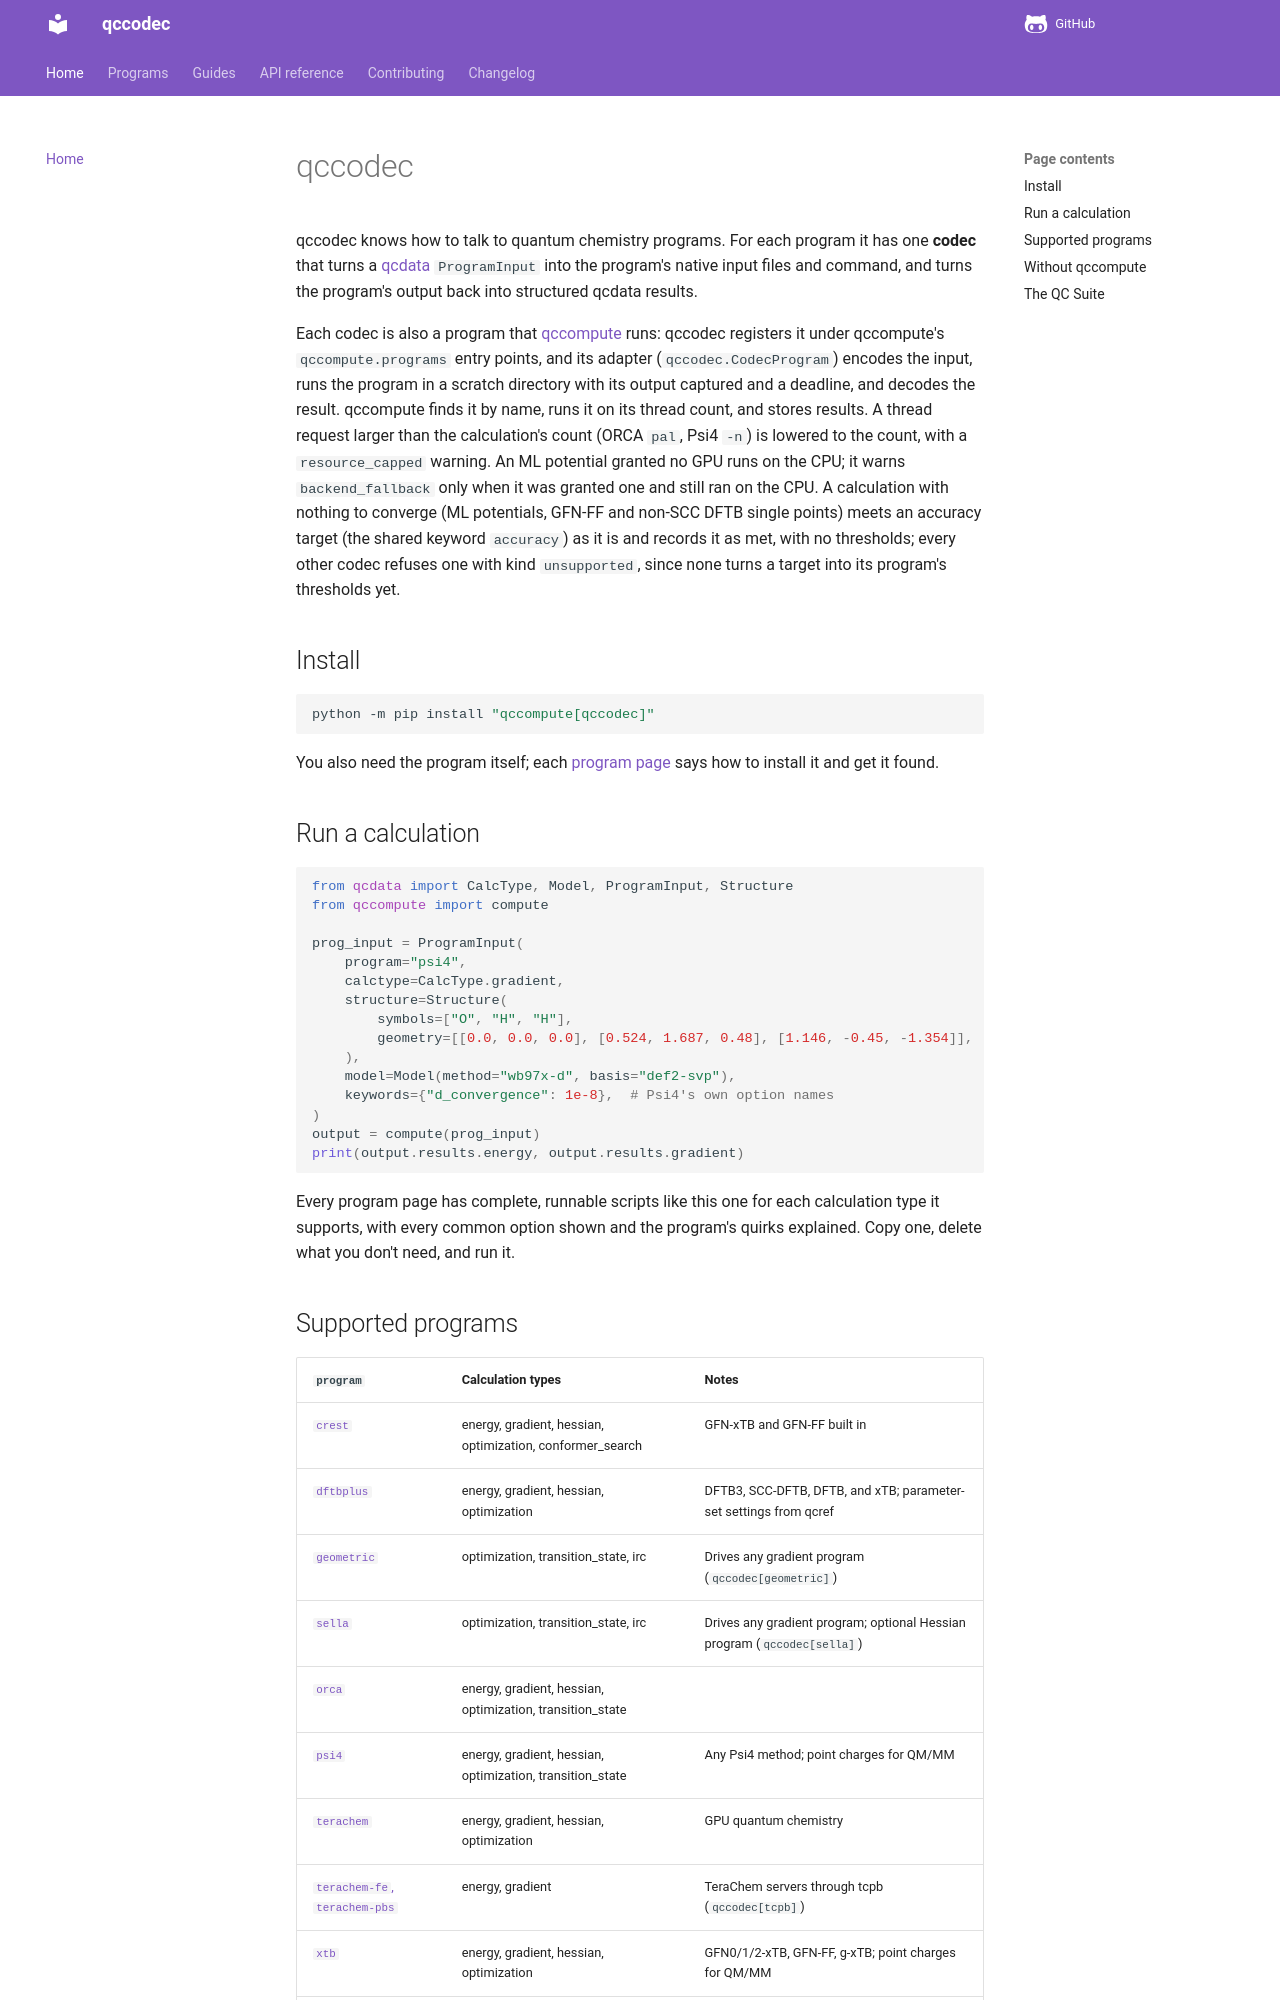

repository: atomsforhumanity/qccodec · page: index.html · generator: mkdocs

# qccodec

qccodec knows how to talk to quantum chemistry programs. For each program it has one
**codec** that turns a [qcdata](https://qcdata.docs.afh.org/)
`ProgramInput` into the program's native input files and command, and turns the
program's output back into structured qcdata results.

Each codec is also a program that [qccompute](https://qccompute.docs.afh.org/) runs:
qccodec registers it under qccompute's `qccompute.programs` entry points, and its
adapter (`qccodec.CodecProgram`) encodes the input, runs the program in a scratch
directory with its output captured and a deadline, and decodes the result. qccompute
finds it by name, runs it on its thread count, and stores results. A thread request
larger than the calculation's count (ORCA `pal`, Psi4 `-n`) is lowered to the count,
with a `resource_capped` warning. An ML potential granted no GPU runs on the CPU; it warns
`backend_fallback` only when it was granted one and still ran on the CPU. A calculation
with nothing to converge (ML potentials, GFN-FF and non-SCC DFTB single points) meets an
accuracy target (the shared keyword `accuracy`) as it is and records it as met, with no
thresholds; every other codec refuses one with kind `unsupported`, since none turns a
target into its program's thresholds yet.

## Install

```sh
python -m pip install "qccompute[qccodec]"
```

You also need the program itself; each [program page](programs/index.md) says how to
install it and get it found.

## Run a calculation

```python
from qcdata import CalcType, Model, ProgramInput, Structure
from qccompute import compute

prog_input = ProgramInput(
    program="psi4",
    calctype=CalcType.gradient,
    structure=Structure(
        symbols=["O", "H", "H"],
        geometry=[[0.0, 0.0, 0.0], [0.524, 1.687, 0.48], [1.146, -0.45, -1.354]],
    ),
    model=Model(method="wb97x-d", basis="def2-svp"),
    keywords={"d_convergence": 1e-8},  # Psi4's own option names
)
output = compute(prog_input)
print(output.results.energy, output.results.gradient)
```

Every program page has complete, runnable scripts like this one for each calculation
type it supports, with every common option shown and the program's quirks explained.
Copy one, delete what you don't need, and run it.
